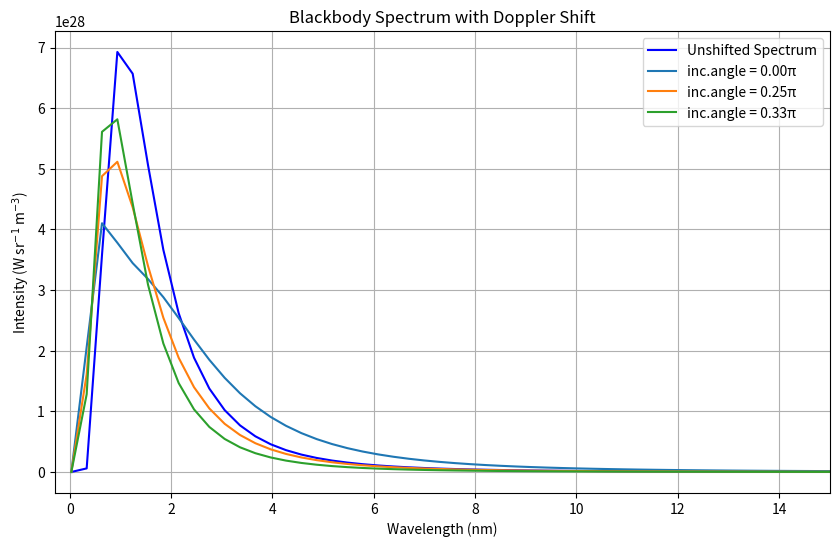

Write Python code to recreate this figure.
# -*- coding: utf-8 -*-
"""
Created on Mon May  6 16:17:04 2024

[redacted]
"""
'''
import numpy as np
import matplotlib.pyplot as plt

# Constants
G = 6.67 * 10**-11  # Gravitational constant Nm^2 / kg^2
c = 2.99 * 10**8  # Speed of light (m/s)
Ms = 2 * 10**30  # Solar mass (kg)
M = 4.297 * 10**6 * Ms  # Mass of Sag A*
R_g = G * M / (c**2)  # Gravitational radius of the black hole
h = 6.626e-34  # Planck's constant (J*s)
k = 1.38e-23  # Boltzmann constant (J/K)

keV_to_J = 1.60218e-16  # Conversion factor from keV to Joules

# Define emitted energies (in keV)
energies_emit_keV = np.linspace(6.0, 6.8, 1000)  # keV

# Function to calculate the intensity using Planck's law
def plancks_law(energy_keV, temperature_keV):
    wavelength = (h * c) / (energy_keV * keV_to_J)  # Convert energy to wavelength (m)
    intensity = (2 * h * c**2) / (wavelength**5 * (np.exp((h * c) / (wavelength * temperature_keV * keV_to_J)) - 1))
    return intensity

# Function to generate the Iron K-alpha line profile
def iron_line_profile(energies_emit_keV, temperature_keV):
    # Parameters for iron K-alpha line
    iron_line_center_keV = 6.4  # keV
    iron_line_width_keV = 0.1   # keV
    iron_line_amplitude = 1e-13  # Intensity amplitude of Iron K-alpha line

    # generate the line profile (Gaussian)
    line_profile = iron_line_amplitude * np.exp(-(energies_emit_keV - iron_line_center_keV)**2 / (2 * iron_line_width_keV**2))
    return line_profile

# Generate the iron K-alpha line profile
temperature_keV = 1.0  # keV (temperature of the accretion disk)
line_profile = iron_line_profile(energies_emit_keV, temperature_keV)

# Plot the Iion K-alpha line 
plt.figure(figsize=(10, 6))
plt.plot(energies_emit_keV, line_profile, color='blue')
plt.xlabel('Energy (keV)')
plt.ylabel('Intensity (arbitrary units)')
plt.title('Iron K-alpha Line Profile')
plt.grid(True)
plt.show()


#***********maybe try another way***********

# Define emitted energies (in keV)
energies_emit_keV = np.linspace(6.0, 6.8, 1000)  # keV

# Function to generate the Iron K-alpha line profile
def custom_iron_line_profile(energies_emit_keV):
    # Parameters for Iron K-alpha line
    iron_line_center_keV = 6.4  # keV
    iron_line_width_keV = 0.01  # keV
    iron_line_amplitude = 100 # Intensity amplitude of Iron K-alpha line

    # Generate the Gaussian part for the peak at 6.4 keV
    gaussian_part = iron_line_amplitude * np.exp(-(energies_emit_keV - iron_line_center_keV)**2 / (2 * iron_line_width_keV**2))

    # Generate the step function to make it zero after 6.4 keV
    step_function_part = np.where(energies_emit_keV <= iron_line_center_keV, gaussian_part, 0)

    return step_function_part

# Generate the custom Iron K-alpha line profile
line_profile = custom_iron_line_profile(energies_emit_keV)

# Plot the custom Iron K-alpha line profile
plt.figure(figsize=(10, 6))
plt.plot(energies_emit_keV, line_profile, color='blue')
plt.xlabel('Energy (keV)')
plt.ylabel('Intensity (arbitrary units)')
plt.title('Custom Iron K-alpha Line Profile')
plt.grid(True)
plt.show()

# Find peak wavelength
peak_energy_keV = 6.4

# Convert peak energy from keV to joules
peak_energy_J = peak_energy_keV * 1.60218e-16  # 1 keV = 1.60218e-16 J

# Calculate the corresponding peak wavelength in meters
peak_wavelength_m = h * c / peak_energy_J

print("Peak wavelength:", peak_wavelength_m, "m")

# Define the x, y, z hat values as vectors
x_hat = np.array([1, 0, 0])
y_hat = np.array([0,1 , 0])
z_hat = np.array([0, 0, 1])

# Define emitted wavelengths
wavelengths_emit = np.linspace(0.03e-9, 3e-9, 1000)  # meters

# Define the frequency emitted
freq_emit = c / wavelengths_emit

# Function for the Doppler shift
def doppler_func(alpha, theta, line_profile):
    # Define omega as a vector
    omega_vector = np.array([0, np.sin(theta), np.cos(theta)])  # Angular velocity vector

    # Omega hat unit vector
    omega_magnitude = np.linalg.norm(omega_vector)
    omega_hat = omega_vector / omega_magnitude

    # Calculate r_vector
    r_vector = np.cos(alpha) * x_hat + np.sin(alpha) * np.cross(omega_hat, x_hat)

    # Calculate v_vector
    v_vector = np.cross(omega_vector, r_vector)

    # Calculate the magnitude of v_vector
    v_magnitude = np.linalg.norm(v_vector)

    # Calculate cos(phi)
    cos_phi = np.dot(v_vector, z_hat) / v_magnitude

    # Calculate velocity v
    v = np.sqrt((G * M) / (2.1 * R_g))

    # Calculate the Lorentz factor to plug into Doppler shift
    B = v / c
    gamma = 1 / np.sqrt(1 - B ** 2)

    # Calculate the Doppler shift for each emitted energy
    z = 1 / (gamma * np.sqrt(1 + B * cos_phi))

    # Calculate Observed wavelengths
    wavelengths_observed = wavelengths_emit * (1 + z)

    # Convert observed wavelengths back to energies in keV
    energies_observed_keV = (h * c) / wavelengths_observed / 1.60218e-16

    # Apply Doppler shift to the line profile
    shifted_line_profile = line_profile(energies_observed_keV)
    return shifted_line_profile

# Function to calculate the intensity using the new line profile
def observed_intensity(alpha, theta, line_profile):
    # Apply Doppler-shifted line profile for the specific alpha and theta
    shifted_line_profile = doppler_func(alpha, theta, line_profile)

    # Intensity is just the shifted line profile
    return shifted_line_profile

# Define the new line profile function
def new_line_profile(energies_keV):
    # Create a line profile with a sharp peak at 6.4 keV and zero elsewhere
    peak_energy_keV = 6.4
    peak_intensity = 1.0
    sigma = 0.8  # Standard deviation of the Gaussian peak

    # Calculate the Gaussian profile
    gaussian_profile = peak_intensity * np.exp(-((energies_keV - peak_energy_keV) / sigma) ** 2 / 2)

    return gaussian_profile

# Define alpha values
alpha_values = np.linspace(0, 2 * np.pi, 100)
theta_values = [0, np.pi / 4, np.pi / 2]

# Plot the blackbody spectrum with the new line profile
plt.figure(figsize=(10, 6))

# Plot the unshifted spectrum
total_intensity = np.zeros_like(wavelengths_emit)
for alpha in alpha_values:
    intensity = observed_intensity(np.pi/2, np.pi/2, custom_iron_line_profile)  # Calculate intensity with the new line profile
    total_intensity += intensity

plt.plot((h * c) / wavelengths_emit / 1.60218e-16, total_intensity, color='blue', label='Unshifted Spectrum')

# Calculate the total intensity for the given alpha values

for theta in theta_values:
    total_intensity = np.zeros_like(wavelengths_emit)
    for alpha in alpha_values:
        intensity = observed_intensity(alpha, theta, new_line_profile)  # Calculate intensity with the new line profile
        total_intensity += intensity

    plt.plot((h * c) / wavelengths_emit / 1.60218e-16, total_intensity, label=f'inc. angle = {theta / np.pi:.2f}π')
    
plt.xlabel('Energy (keV)')
plt.ylabel('Intensity')
plt.title('Blackbody Spectrum with Doppler-Shifted Line Profile')
plt.grid(True)
plt.xlim(0,20)
plt.legend()
plt.show()
'''

import matplotlib.pyplot as plt
import numpy as np

# Constants
G = 6.67 * 10**-11  # Gravitational constant (Nm^2 / kg^2)
c = 2.99 * 10**8  # Speed of light (m/s)
Ms = 2 * 10**30  # Solar mass (kg)
M = 4.297 * 10**6 * Ms  # Mass of Sag A*
R_g = G * M / (c**2)  # Gravitational radius of a black hole
h = 6.626e-34  # Planck's constant (J*s)
k = 1.38e-23  # Boltzmann constant (J/K)

# Define numpy symbols
pi = np.pi
sin = np.sin
cos = np.cos

# Define the x, y, z hat values as vectors
x_hat = np.array([1, 0, 0])
y_hat = np.array([0, 0, 1])
z_hat = np.array([0, 1, 0])

# Define emitted wavelengths
wavelengths_emit = np.linspace(0.03e-9, 3e-8, 100)  # meters

# Define the frequency emitted
freq_emit = c / wavelengths_emit

# Function for the Doppler shift
def doppler_func(alpha, theta, wavelength):
    # Define omega as a vector
    omega_vector = np.array([0, sin(theta), cos(theta)])  # Angular velocity vector

    # Omega hat unit vector
    omega_magnitude = np.linalg.norm(omega_vector)
    omega_hat = omega_vector / omega_magnitude

    # Calculate r_vector
    r_vector = cos(alpha) * x_hat + sin(alpha) * np.cross(omega_hat, x_hat)

    # Calculate v_vector
    v_vector = np.cross(omega_vector, r_vector)

    # Calculate the magnitude of v_vector
    v_magnitude = np.linalg.norm(v_vector)

    # Calculate cos(phi)
    cos_phi = np.dot(v_vector, z_hat) / v_magnitude

    # Calculate velocity v
    v = np.sqrt((G * M) / (2.1 * R_g))

    # Calculate the Lorentz factor to plug into Doppler shift
    B = v / c
    gamma = 1 / np.sqrt(1 - B ** 2)

    # Calculate the Doppler shift
    z = 1 / (gamma * (1 + B * cos_phi)) - 1

    # Find the frequency received based on the Doppler shift
    freq_doppler_shifted = (1 + z) * freq_emit

    # Find the wavelength observed from the frequency observed
    wavelengths_shifted = c / freq_doppler_shifted
    return wavelengths_shifted

# Function to calculate the intensity using Planck's law
def plancks_law(wavelength, temperature):
    intensity = (2 * h * c ** 2) / (wavelength ** 5 * (np.exp((h * c) / (wavelength * k * temperature)) - 1))
    return intensity

def observed_intensity(alpha, theta, wavelengths_emit):
    # Calculate Doppler-shifted wavelengths for the specific alpha and theta
    wavelengths_shifted = np.array([doppler_func(alpha, theta, wavelength) for wavelength in wavelengths_emit])

    # Calculate the intensity using Planck's law for each shifted wavelength
    intensities = np.array([plancks_law(wavelength, temperature) for wavelength in wavelengths_shifted])

    return intensities

# Define the temperature of the blackbody (in Kelvin)
temperature = 2.8e6  # K

# Define alpha values
alpha_values = np.linspace(0, 2 * pi, 100)
theta_values = [0, pi/4,pi/3]

# Plot the blackbody spectrum
plt.figure(figsize=(10, 6))

# Calculate the total intensity but with the unshifted spectrum
total_intensity = np.zeros_like(wavelengths_emit)
for alpha in alpha_values:
    intensity = plancks_law(wavelengths_emit, temperature)
    total_intensity += intensity

plt.plot(wavelengths_emit * 1e9, total_intensity, color='blue', label='Unshifted Spectrum')

# Calculate the total intensity for the given alpha values
for theta in theta_values:
    total_intensity = np.zeros_like(wavelengths_emit)
    for alpha in alpha_values:
        intensity = observed_intensity(alpha, theta, wavelengths_emit)
        average_intensity = np.mean(intensity, axis=0)
        total_intensity += average_intensity

    plt.plot(wavelengths_emit * 1e9, total_intensity, label=f'inc.angle = {theta / pi:.2f}π')

plt.xlabel('Wavelength (nm)')
plt.ylabel('Intensity (W sr$^{-1}$ m$^{-3}$)')
plt.xlim(-.3,15)
plt.title('Blackbody Spectrum with Doppler Shift')
plt.grid(True)
plt.legend()
plt.show()
